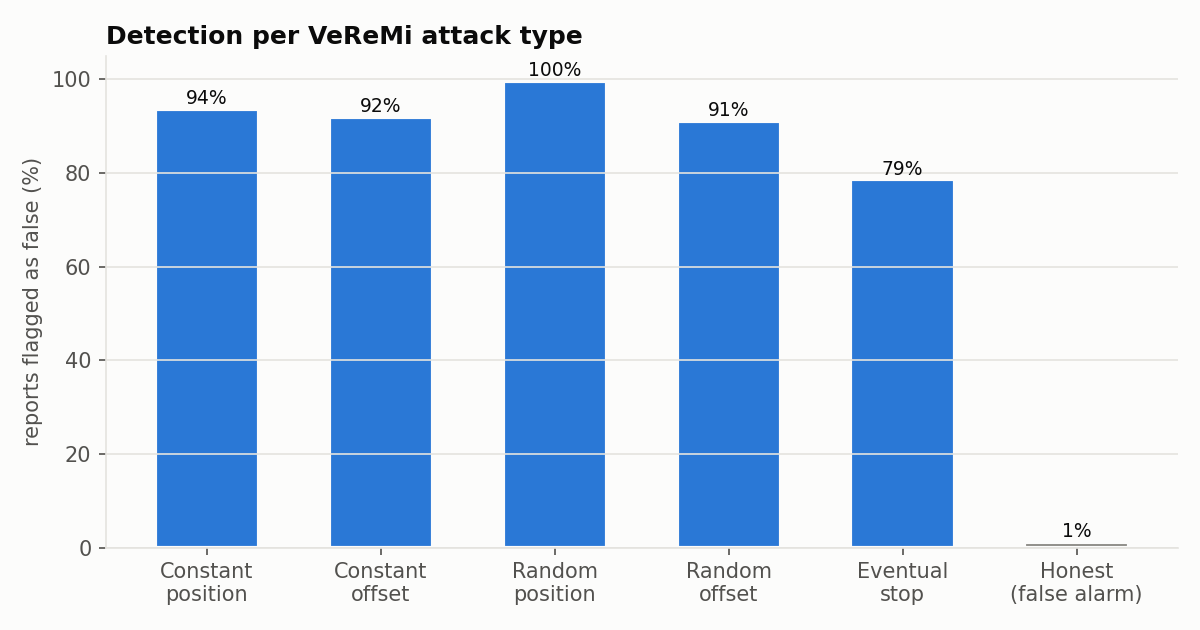

The table this chart was drawn from, first rows:
report_type, flagged_%
const_pos, 93.78
const_offset, 92.05
random_pos, 99.72
random_offset, 91.17
eventual_stop, 78.67
honest, 1.18
